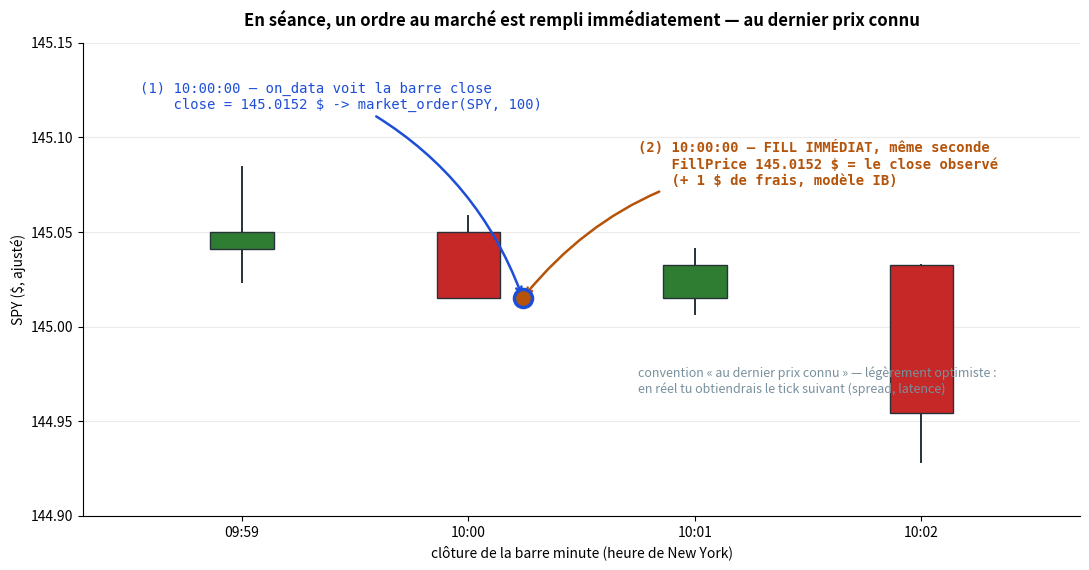

Reproduce this figure in Python. (Note: this script raises an exception after producing the figure.)
"""Figure : la RÈGLE GÉNÉRALE du fill en séance, sur les vraies barres minute."""
import matplotlib.pyplot as plt
import matplotlib.patches as mpatches

OUT = "formation/01-lean/assets/images/lecon-02-fill-en-seance.png"

# Les 4 barres minute RÉELLES du journal (AnatomieMinute-log.txt), étiquetées par leur CLÔTURE
LABELS = ["09:59", "10:00", "10:01", "10:02"]
O = [145.0411, 145.0498, 145.0152, 145.0325]
H = [145.0843, 145.0584, 145.0411, 145.0325]
L = [145.0238, 145.0152, 145.0065, 144.9287]
C = [145.0498, 145.0152, 145.0325, 144.9546]

VERT, ROUGE, ENCRE, AMBRE, BLEU = "#2e7d32", "#c62828", "#263238", "#b45309", "#1d4ed8"

fig, ax = plt.subplots(figsize=(11, 5.8))
W = 0.28
for i in range(4):
    couleur = VERT if C[i] >= O[i] else ROUGE
    ax.plot([i, i], [L[i], H[i]], color=ENCRE, lw=1.4, zorder=2)          # mèche
    ax.add_patch(mpatches.Rectangle((i - W/2, min(O[i], C[i])), W,
                                    abs(C[i] - O[i]) or 0.002,
                                    fc=couleur, ec=ENCRE, lw=1.0, zorder=3))

# Le point unique : décision ET fill, même instant, même prix
x_fill, y_fill = 1 + W/2 + 0.10, C[1]
ax.plot(x_fill, y_fill, "o", ms=13, mfc=AMBRE, mec=BLEU, mew=2.5, zorder=6)

ax.annotate("(1) 10:00:00 — on_data voit la barre close\n"
            "    close = 145.0152 $ -> market_order(SPY, 100)",
            xy=(x_fill, y_fill), xytext=(-0.45, 145.115), fontsize=10,
            family="monospace", color=BLEU,
            arrowprops=dict(arrowstyle="->", lw=1.8, color=BLEU,
                            connectionstyle="arc3,rad=-0.2"))

ax.annotate("(2) 10:00:00 — FILL IMMÉDIAT, même seconde\n"
            "    FillPrice 145.0152 $ = le close observé\n"
            "    (+ 1 $ de frais, modèle IB)",
            xy=(x_fill, y_fill), xytext=(1.75, 145.075), fontsize=10,
            family="monospace", color=AMBRE, weight="bold",
            arrowprops=dict(arrowstyle="->", lw=1.8, color=AMBRE,
                            connectionstyle="arc3,rad=0.25"))

ax.text(1.75, 144.965,
        "convention « au dernier prix connu » — légèrement optimiste :\n"
        "en réel tu obtiendrais le tick suivant (spread, latence)",
        fontsize=9, style="italic", color="#78909c")

ax.set_xticks(range(4)); ax.set_xticklabels(LABELS, fontsize=10)
ax.set_xlabel("clôture de la barre minute (heure de New York)", fontsize=10)
ax.set_ylabel("SPY ($, ajusté)", fontsize=10)
ax.set_xlim(-0.7, 3.7); ax.set_ylim(144.90, 145.15)
ax.grid(axis="y", alpha=0.25)
for cote in ("top", "right"):
    ax.spines[cote].set_visible(False)
ax.set_title("En séance, un ordre au marché est rempli immédiatement — au dernier prix connu",
             fontsize=12, weight="bold", pad=12)
fig.tight_layout()
fig.savefig(OUT, dpi=160, bbox_inches="tight")
print("écrit :", OUT)
